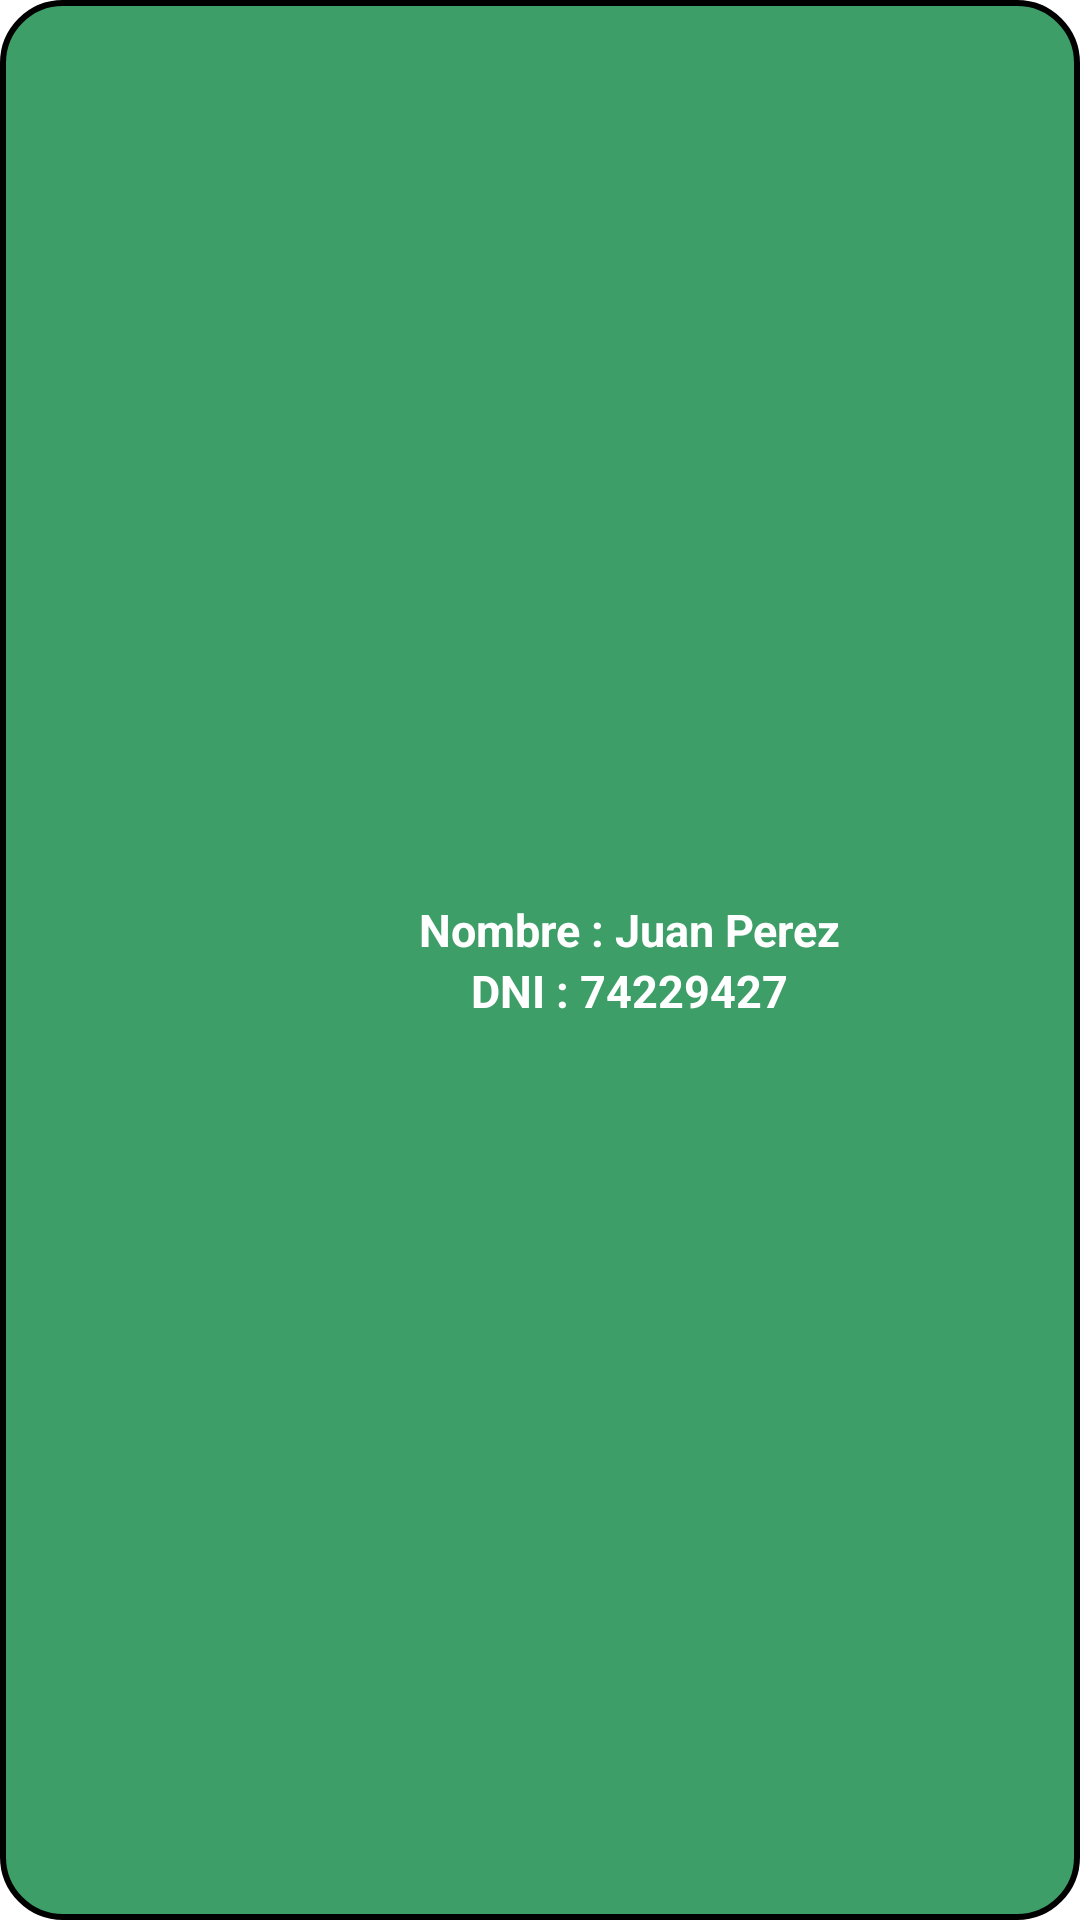

The Android layout XML behind this screen, and the referenced resources:
<!-- AndroidManifest.xml: application theme Theme.LOOB -->
<!-- res/layout/listausuarios_rv.xml -->
<?xml version="1.0" encoding="utf-8"?>
<LinearLayout xmlns:android="http://schemas.android.com/apk/res/android"
    android:layout_width="match_parent"
    android:layout_height="wrap_content"
    android:gravity="center"
    android:background="@drawable/border">

    <LinearLayout
        android:layout_width="wrap_content"
        android:layout_height="wrap_content"
        android:gravity="center"
        android:orientation="horizontal">

        <LinearLayout
            android:layout_width="wrap_content"
            android:layout_height="match_parent"
            android:layout_margin="5dp"
            android:gravity="center">

            <ImageView
                android:id="@+id/imageVerPerfil"
                android:layout_width="50dp"
                android:layout_height="50dp"
                android:src="@drawable/ic_baseline_account_circle_24" />
        </LinearLayout>

        <LinearLayout
            android:layout_width="wrap_content"
            android:layout_height="100dp"
            android:layout_margin="5dp"
            android:gravity="center"
            android:orientation="vertical">

            <LinearLayout
                android:layout_width="wrap_content"
                android:layout_height="wrap_content"
                android:gravity="center"
                android:orientation="vertical">

                <TextView
                    android:id="@+id/textNombreListaUsuarios"
                    android:layout_width="wrap_content"
                    android:layout_height="wrap_content"
                    android:text="Nombre : Juan Perez"
                    android:textColor="@color/white"
                    android:textSize="15dp"
                    android:textStyle="bold" />

                <TextView
                    android:id="@+id/textDNIListaUsuarios"
                    android:layout_width="wrap_content"
                    android:layout_height="wrap_content"
                    android:text="DNI : 74229427"
                    android:textColor="@color/white"
                    android:textSize="15dp"
                    android:textStyle="bold" />
            </LinearLayout>
        </LinearLayout>
    </LinearLayout>
</LinearLayout>
<!-- resources referenced by this layout -->
<resources>
  <color name="white">#FFFFFFFF</color>
  <!-- drawable border (drawable) -->
  <?xml version="1.0" encoding="utf-8"?>
  <shape xmlns:android="http://schemas.android.com/apk/res/android"
      android:shape="rectangle">
      <corners android:radius="20dp"/>
      <stroke
          android:width="2dp"
          android:color="#000000"/>
      <solid android:color="@color/alterno"/>
  
  </shape>
  <style name="Theme.LOOB" parent="Theme.MaterialComponents.DayNight.DarkActionBar">
          
          <item name="colorPrimary">@color/purple_500</item>
          <item name="colorPrimaryVariant">@color/purple_700</item>
          <item name="colorOnPrimary">@color/white</item>
          
          <item name="colorSecondary">@color/teal_200</item>
          <item name="colorSecondaryVariant">@color/teal_700</item>
          <item name="colorOnSecondary">@color/black</item>
          
          <item name="android:statusBarColor">?attr/colorPrimaryVariant</item>
          
      </style>
  <color name="alterno">#3D9E68</color>
  <color name="purple_500">#FF6200EE</color>
  <color name="purple_700">#FF3700B3</color>
  <color name="teal_200">#FF03DAC5</color>
  <color name="teal_700">#FF018786</color>
  <color name="black">#FF000000</color>
</resources>
